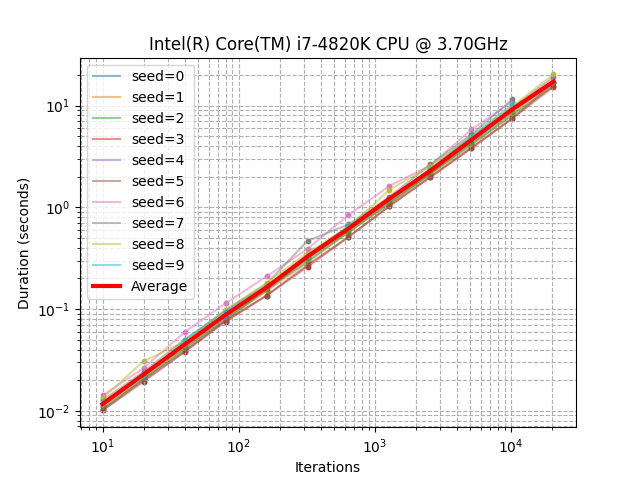

The table this chart was drawn from, first rows:
seed, iterations, duration_sec
0, 10, 0.01122
0, 20, 0.02229
0, 40, 0.04137
0, 80, 0.08209
0, 160, 0.1526
0, 320, 0.3148
0, 640, 0.5917
0, 1280, 1.131
0, 2560, 2.15
0, 5120, 4.317
0, 10240, 8.653
0, 20480, 17.22
1, 10, 0.01089
1, 20, 0.02044
1, 40, 0.04189
1, 80, 0.07847
1, 160, 0.1499
1, 320, 0.2875
1, 640, 0.5714
1, 1280, 1.104
1, 2560, 2.103
1, 5120, 4.052
1, 10240, 8.302
1, 20480, 16.62
2, 10, 0.01044
2, 20, 0.02067
2, 40, 0.03979
2, 80, 0.07806
2, 160, 0.1562
2, 320, 0.295
2, 640, 0.5715
2, 1280, 1.092
2, 2560, 2.148
2, 5120, 4.185
2, 10240, 8.045
2, 20480, 15.64
3, 10, 0.01008
3, 20, 0.01937
3, 40, 0.03778
3, 80, 0.07533
3, 160, 0.1357
3, 320, 0.2609
3, 640, 0.5106
3, 1280, 1.041
3, 2560, 1.978
3, 5120, 3.828
3, 10240, 7.538
3, 20480, 15.32
4, 10, 0.01141
4, 20, 0.02209
4, 40, 0.04349
4, 80, 0.08383
4, 160, 0.1674
4, 320, 0.3148
4, 640, 0.6187
4, 1280, 1.178
4, 2560, 2.375
4, 5120, 4.85
4, 10240, 9.581
4, 20480, 19.01
... 57 more rows
